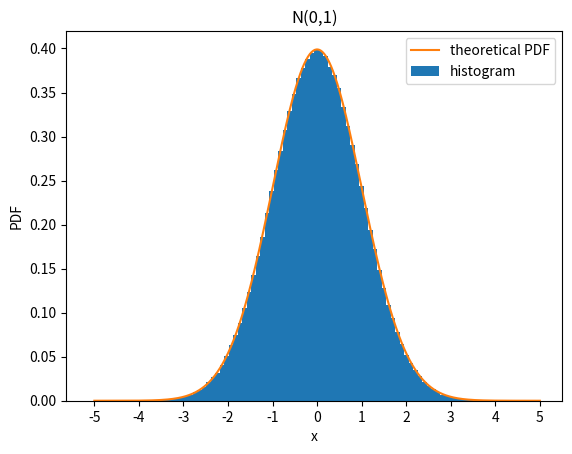

Generate this figure with matplotlib:
import numpy as np
import matplotlib.pyplot as plt
import tqdm

sample_size = 1000000

# Exponential Distribution 
def exponential_inverse(x): # the inverse of the exponential distribution
    return -np.log(1 - x)

def inverse_transform_sampling(sample_size): # inverse transform sampling
    u = np.random.uniform(0, 1, sample_size) # uniform random numbers
    return exponential_inverse(u)

# Y ~ Expo(1)
Y = inverse_transform_sampling(sample_size) # sample points using inverse transform sampling
FoverG = np.exp(- 1 / 2 * ((Y - 1) ** 2))
Z = np.zeros(sample_size)
U = np.random.uniform(0, 1, len(Z))

for i in tqdm.tqdm(range(sample_size)):
    if FoverG[i] >= U[i]:
        Z[i] = Y[i]
    else:
        while True:
            y = inverse_transform_sampling(1)
            foverg = np.exp(- 1 / 2 * ((y - 1) ** 2))
            if np.random.uniform(0, 1) <= foverg:
                Z[i] = y
                break
            
U = np.random.uniform(0, 1, len(Z))
# if U > 1/2, then X = Z
# else X = -Z
X = np.where(U > 1 / 2, Z, -Z)

plt.hist(X, bins=100, density=True) # histogram of X

# N(0,1) PDF
def normal(x): # the PDF of N(0,1)
    return np.exp(-x ** 2 / 2) / np.sqrt(2 * np.pi)

# theoretical PDF
x = np.linspace(-5, 5, 1000) # sample points for plotting pdf
pdf = normal(x) # pdf values at sample points
plt.plot(x, pdf)

plt.xlabel('x')
plt.ylabel('PDF')
plt.title('N(0,1)')
plt.legend(['theoretical PDF','histogram'])
plt.xticks(np.arange(-5,6))
plt.show()
